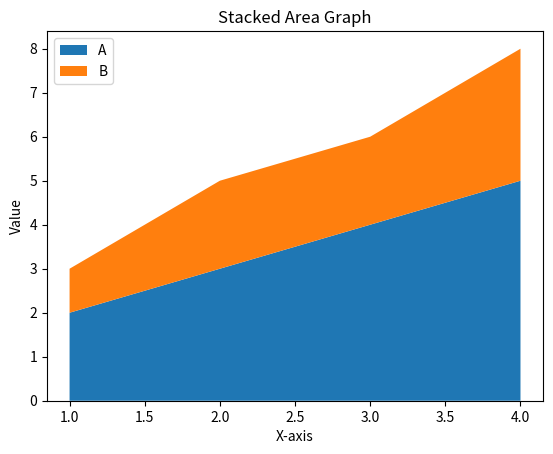

This figure's Python source:
import matplotlib.pyplot as plt

x = [1, 2, 3, 4]
plt.stackplot(x, [2, 3, 4, 5], [1, 2, 2, 3], labels=["A", "B"])
plt.legend()
plt.title("Stacked Area Graph")
plt.xlabel("X-axis")
plt.ylabel("Value")
plt.show()
